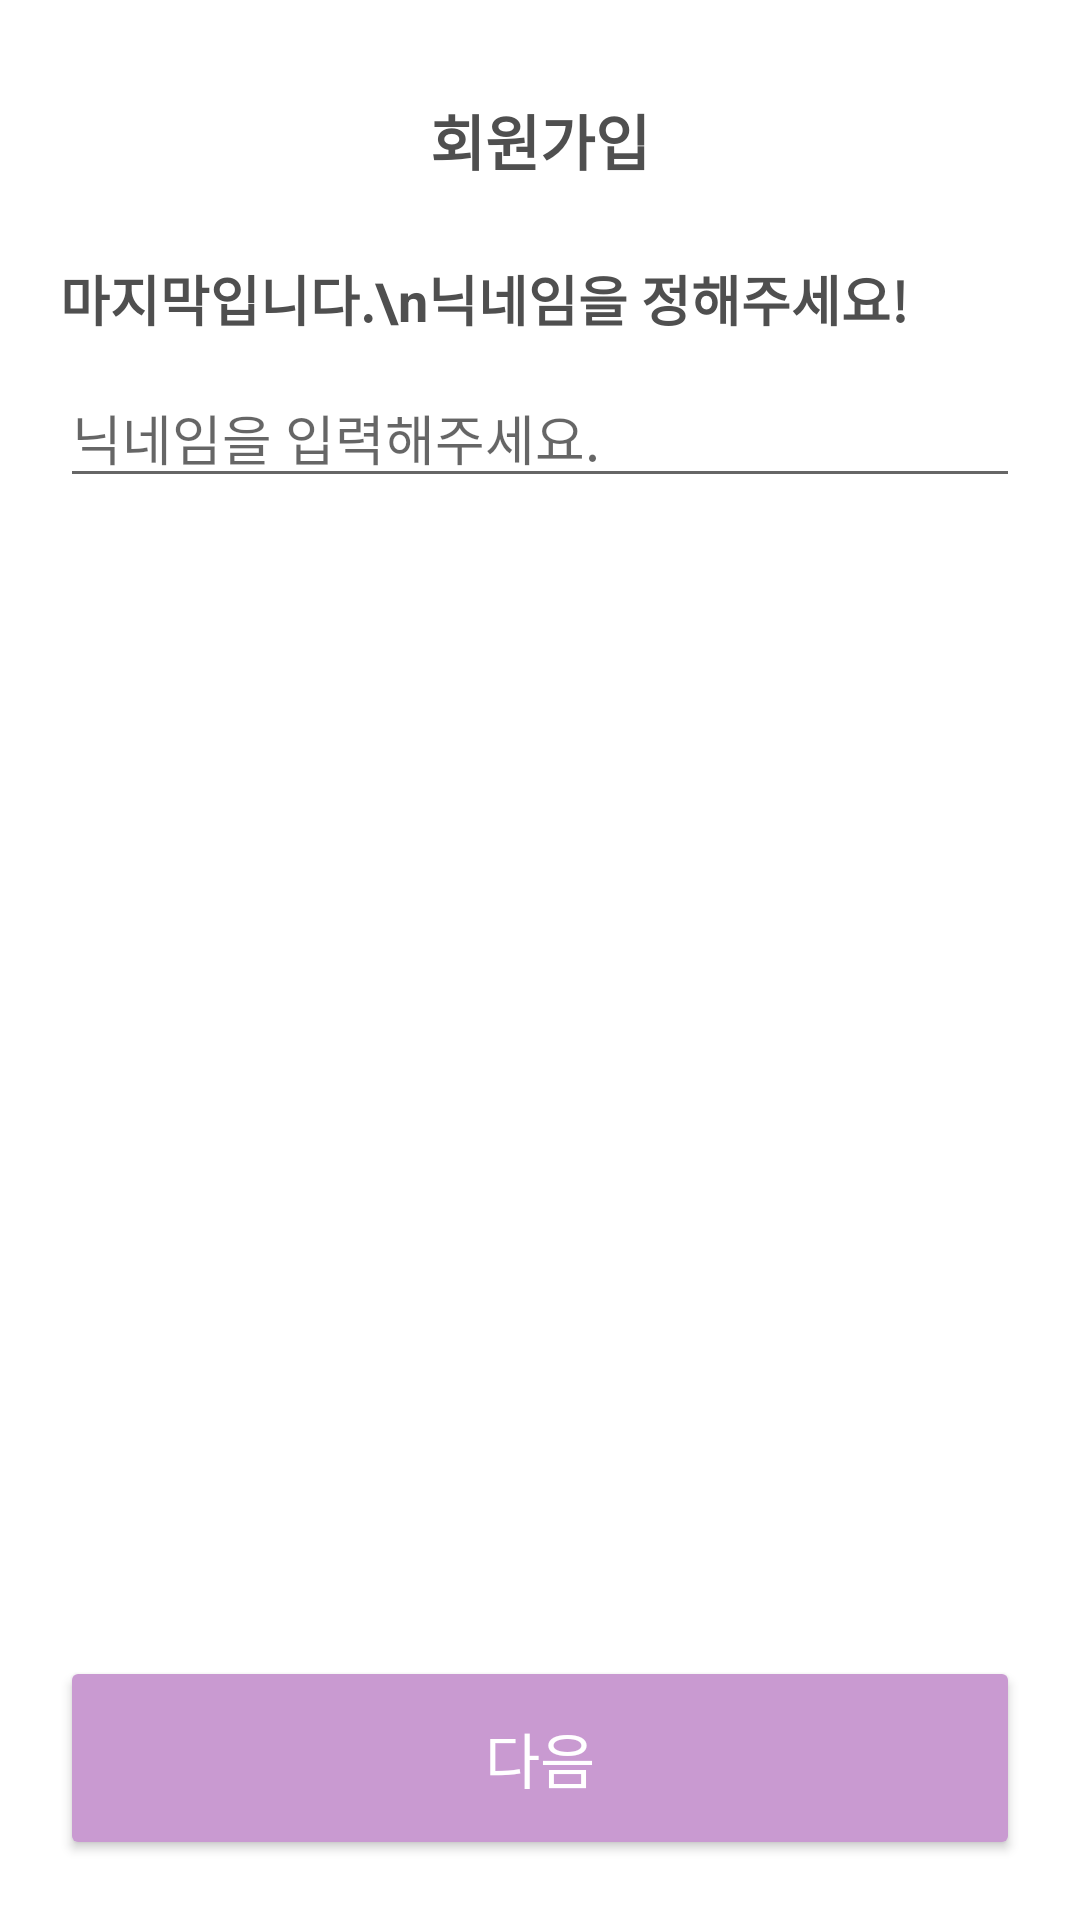

Reconstruct the res/layout file that produces this screen, plus the resources it refers to.
<!-- AndroidManifest.xml: application theme Theme.Login -->
<!-- res/layout/activity_nick_name.xml -->
<?xml version="1.0" encoding="utf-8"?>
<LinearLayout xmlns:app="http://schemas.android.com/apk/res-auto"
    xmlns:tools="http://schemas.android.com/tools"
    xmlns:android="http://schemas.android.com/apk/res/android"
    android:id="@+id/nickname"
    android:layout_width="match_parent"
    android:layout_height="match_parent"
    tools:context=".MainActivity"
    android:orientation="vertical"
    android:paddingStart="20dp"
    android:paddingEnd="20dp">

    <TextView
        android:layout_width="match_parent"
        android:layout_height="wrap_content"
        android:textSize="20sp"
        android:text="회원가입"
        android:layout_marginTop="32dp"
        android:textStyle="bold"
        android:textColor="#4F4F4F"
        android:gravity="center_horizontal" />

    <TextView
        android:layout_width="match_parent"
        android:layout_height="wrap_content"
        android:layout_marginTop="25dp"
        android:textSize="18sp"
        android:text="마지막입니다.\n닉네임을 정해주세요!"
        android:textColor="#4F4F4F"
        android:textStyle="bold" />

    <EditText
        android:id="@+id/editText_nickname"
        android:layout_width="match_parent"
        android:layout_height="wrap_content"
        android:layout_marginTop="10dp"
        android:ems="10"
        android:hint="닉네임을 입력해주세요."
        android:inputType="text" />

    <View
        android:layout_width="0dp"
        android:layout_height="0dp"
        android:layout_weight="0.9" />

    <Button
        android:id="@+id/btn_nickname"
        android:layout_width="match_parent"
        android:layout_height="68dp"
        android:text="다음"
        android:backgroundTint="#c99ad1"
        android:textColor="#fff"
        android:textSize="20sp"
        android:layout_marginBottom="20dp" />

</LinearLayout>
<!-- resources referenced by this layout -->
<resources>
  <style name="Theme.Login" parent="Theme.MaterialComponents.DayNight.DarkActionBar">
          
          <item name="colorPrimary">@color/purple_500</item>
          <item name="colorPrimaryVariant">@color/purple_700</item>
          <item name="colorOnPrimary">@color/white</item>
          
          <item name="colorSecondary">@color/teal_200</item>
          <item name="colorSecondaryVariant">@color/teal_700</item>
          <item name="colorOnSecondary">@color/black</item>
          
          <item name="android:statusBarColor">?attr/colorPrimaryVariant</item>
          
          <item name="windowNoTitle">true</item>
          <item name="android:windowFullscreen">true</item>
      </style>
  <color name="purple_500">#FF6200EE</color>
  <color name="purple_700">#FF3700B3</color>
  <color name="white">#FFFFFFFF</color>
  <color name="teal_200">#FF03DAC5</color>
  <color name="teal_700">#FF018786</color>
  <color name="black">#FF000000</color>
</resources>
